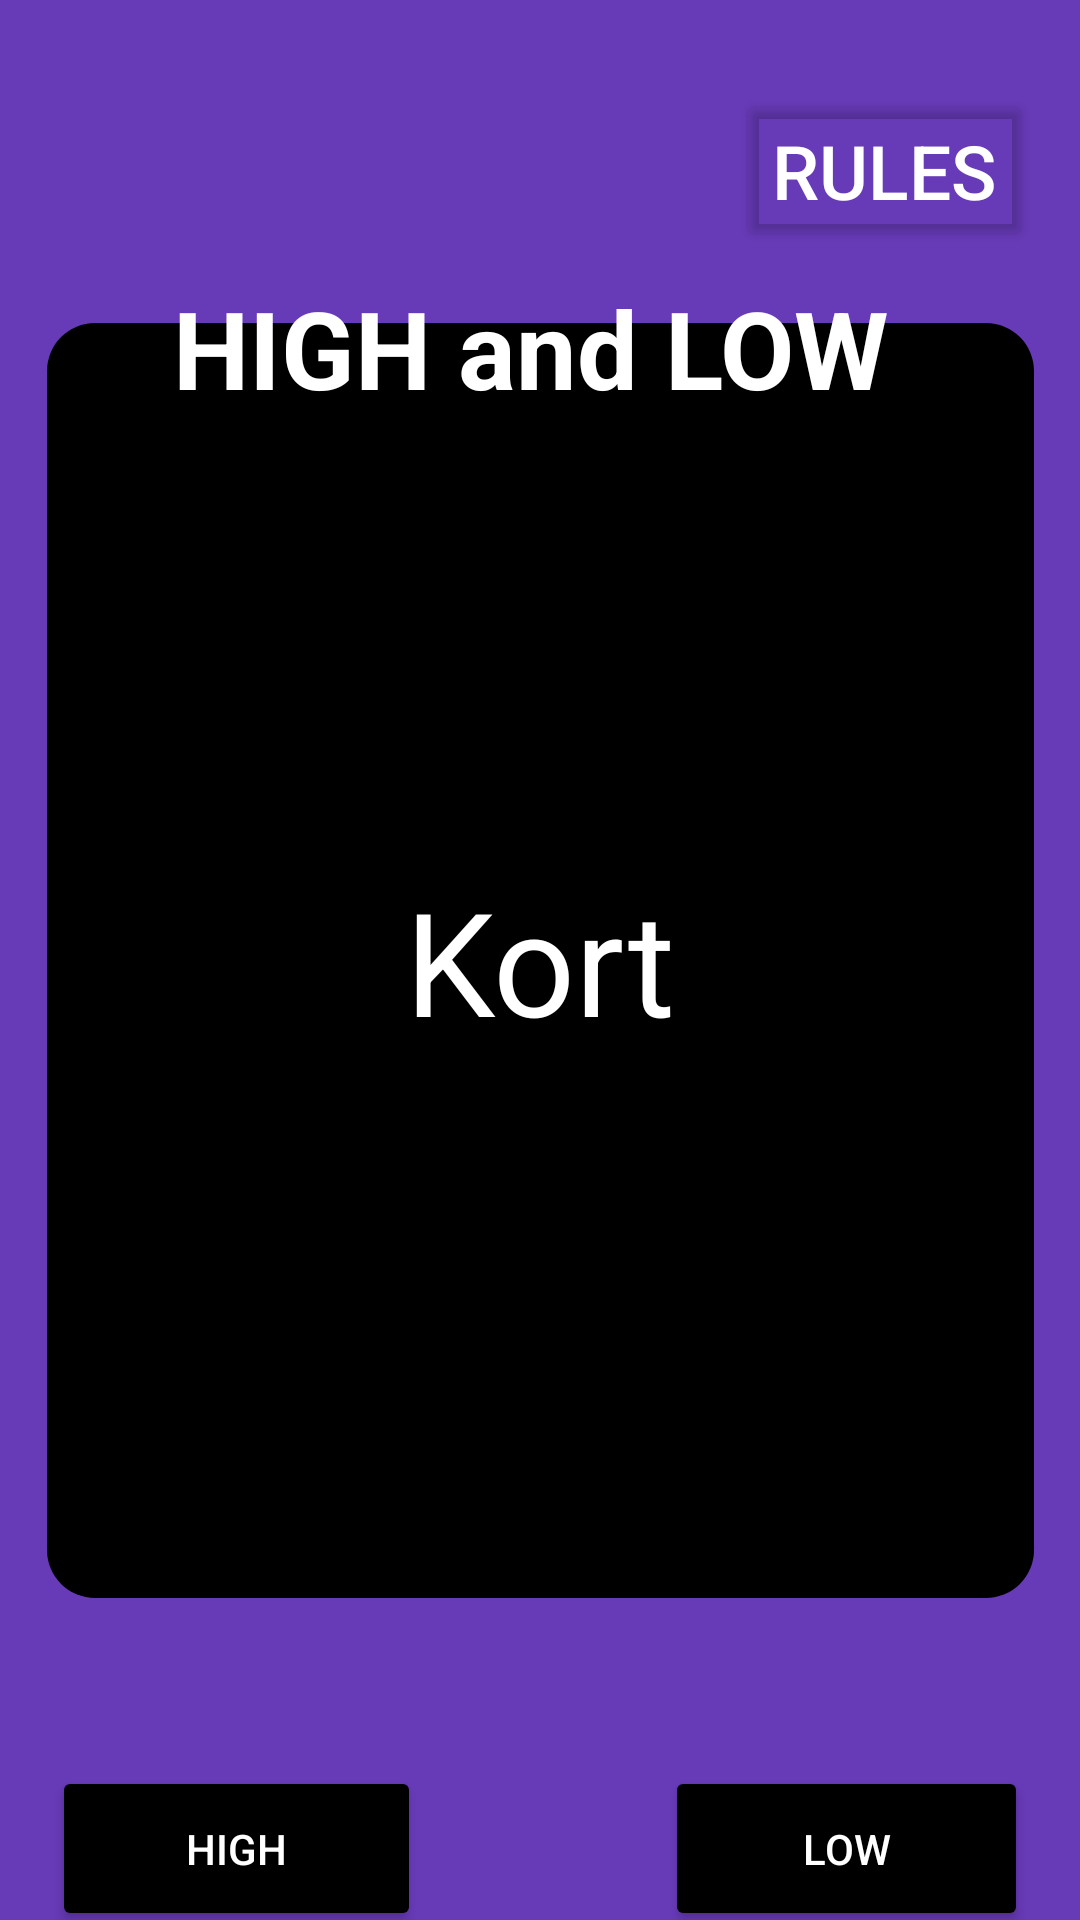

Android layout source for this screen:
<!-- AndroidManifest.xml: application theme Theme.HighNLow -->
<!-- res/layout/activity_main.xml -->
<?xml version="1.0" encoding="utf-8"?>
<androidx.constraintlayout.widget.ConstraintLayout xmlns:android="http://schemas.android.com/apk/res/android"
    xmlns:app="http://schemas.android.com/apk/res-auto"
    android:id="@+id/main"
    android:layout_width="match_parent"
    android:layout_height="match_parent"
    android:background="@color/linaspurple">


        <FrameLayout
            android:id="@+id/card_frame"
            android:layout_width="329dp"
            android:layout_height="425dp"
            android:background="@drawable/rounded_black_box"
            app:layout_constraintBottom_toBottomOf="parent"
            app:layout_constraintEnd_toEndOf="parent"
            app:layout_constraintStart_toStartOf="parent"
            app:layout_constraintTop_toTopOf="parent">

            <TextView
            android:id="@+id/card_text"
            android:layout_width="wrap_content"
            android:layout_height="wrap_content"
            android:layout_gravity="center"
            android:text="Kort"
            android:textColor="#FFFFFF"
            android:textSize="48sp" />
        </FrameLayout>

            <Button
            android:id="@+id/button_rules"
            android:layout_width="wrap_content"
            android:layout_height="wrap_content"
            android:text="RULES"
            android:textColor="@color/white"
            android:textSize="25dp"
            android:backgroundTint="@android:color/transparent"
            app:layout_constraintTop_toTopOf="parent"
            app:layout_constraintEnd_toEndOf="parent"
            android:layout_marginTop="30dp"
            android:layout_marginEnd="16dp"/>

            <TextView
            android:id="@+id/high_low_title"
            android:layout_width="wrap_content"
            android:layout_height="wrap_content"
            android:layout_marginTop="8dp"
            android:text="HIGH and LOW"
            android:textColor="@color/white"
            android:textSize="36sp"
            android:textStyle="bold"
            app:layout_constraintEnd_toEndOf="parent"
            app:layout_constraintHorizontal_bias="0.476"
            app:layout_constraintStart_toStartOf="parent"
            app:layout_constraintTop_toBottomOf="@id/button_rules" />

    <Button
        android:id="@+id/button_high"
        android:layout_width="123dp"
        android:layout_height="55dp"
        android:layout_marginTop="56dp"
        android:layout_marginEnd="32dp"
        android:backgroundTint="@color/black"
        android:text="High"
        android:textColor="#FFFFFF"
        app:layout_constraintEnd_toStartOf="@+id/button_low"
        app:layout_constraintStart_toStartOf="parent"
        app:layout_constraintTop_toBottomOf="@id/card_frame" />

    <Button
        android:id="@+id/button_low"
        android:layout_width="121dp"
        android:layout_height="55dp"
        android:layout_marginStart="32dp"
        android:layout_marginTop="56dp"
        android:backgroundTint="@color/black"
        android:text="Low"
        android:textColor="@color/white"
        app:layout_constraintEnd_toEndOf="parent"
        app:layout_constraintStart_toEndOf="@+id/button_high"
        app:layout_constraintTop_toBottomOf="@id/card_frame" />

    <TextView
            android:id="@+id/result_text"
            android:layout_width="wrap_content"
            android:layout_height="wrap_content"
            android:layout_gravity="center"
            android:text=""
            android:textSize="24sp"
            android:textColor="@android:color/white"
            android:visibility="gone"
            app:layout_constraintTop_toBottomOf="@id/button_low"
            app:layout_constraintStart_toStartOf="parent"
            app:layout_constraintEnd_toEndOf="parent"
            android:layout_marginTop="16dp" />

</androidx.constraintlayout.widget.ConstraintLayout>
<!-- resources referenced by this layout -->
<resources>
  <color name="black">#FF000000</color>
  <color name="linaspurple">#673AB7</color>
  <color name="white">#FFFFFFFF</color>
  <!-- drawable rounded_black_box (drawable) -->
  <?xml version="1.0" encoding="utf-8"?>
  <shape xmlns:android="http://schemas.android.com/apk/res/android">
      <solid android:color="@android:color/black" /> 
      <corners android:radius="16dp" /> 
  </shape>
  <style name="Theme.HighNLow" parent="Base.Theme.HighNLow" />
  <style name="Base.Theme.HighNLow" parent="Theme.Material3.DayNight.NoActionBar">
          
          
      </style>
</resources>
